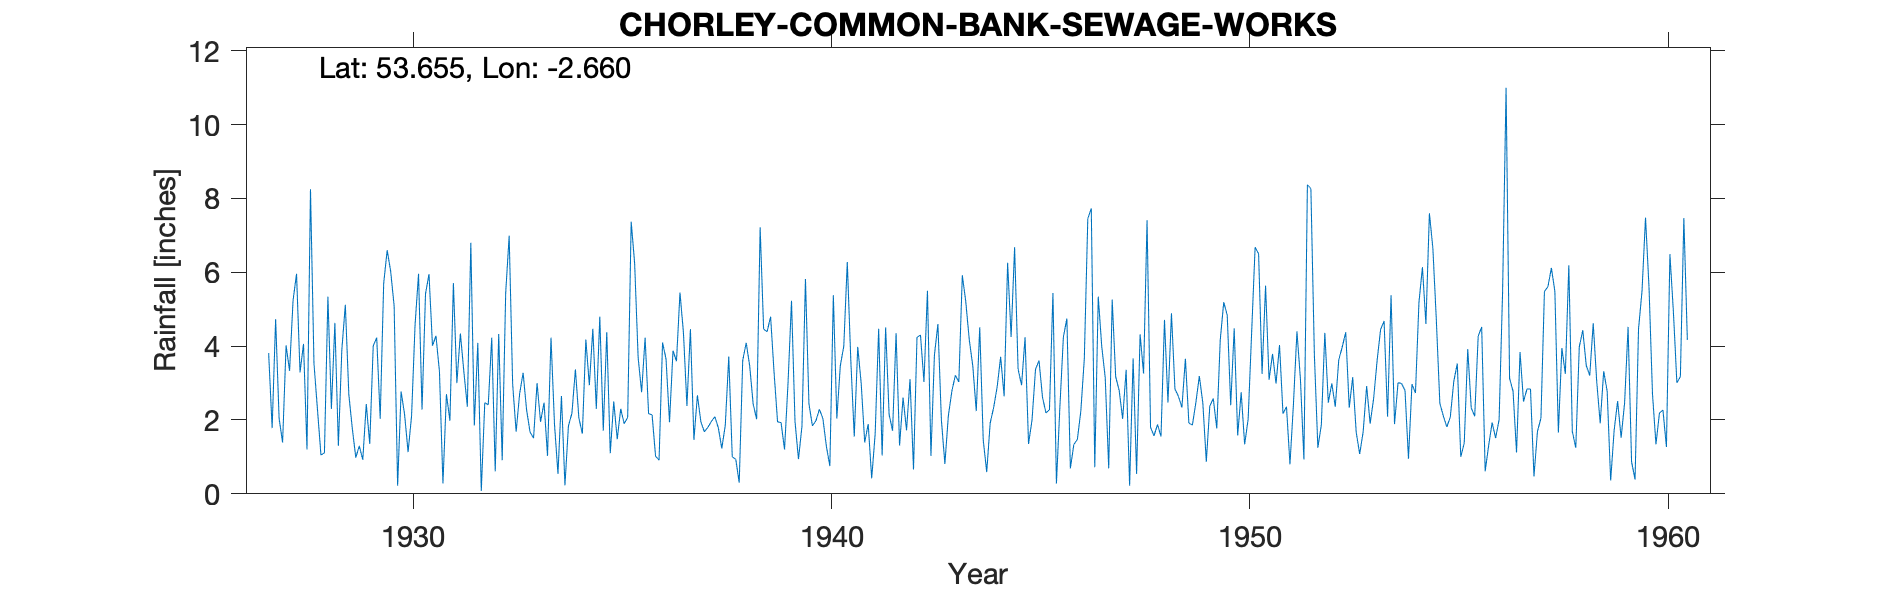

Data behind this chart, as committed beside it:
CHORLEY, COMMON BANK SEWAGE WORKS, , , , , , , , , , , , , , , , , , , , , , , 
Grid ref, SD565178, Long, -2.66, Lat, 53.65, Elevation, 186, ft, , , , , , , , , , , , , , , 
Station no, 3006, , , , , , , , , , , , , , , , , , , , , , 
, 1920, 1921, 1922, 1923, 1924, 1925, 1926, 1927, 1928, 1929, 1930, 1931, 1932, 1933, 1934, 1935, 1936, 1937, 1938, 1939, 1940, 1941, 1942
January, , , , , , , , 3.81, 8.25, 1.77, 5.09, 4.28, 4.09, 2.71, 2.65, 1.71, 4.23, 2.38, 3.72, 4.8, 1.84, 1.55, 4.35
February, , , , , , , , 1.78, 3.53, 0.98, 0.22, 3.31, 0.08, 3.28, 0.23, 4.38, 2.17, 4.46, 1, 3.28, 1.98, 3.98, 1.31
March, , , , , , , , 4.73, 2.29, 1.3, 2.77, 0.28, 2.47, 2.27, 1.84, 1.1, 2.14, 1.46, 0.94, 1.95, 2.29, 2.98, 2.61
April, , , , , , , , 2.04, 1.05, 0.92, 2.15, 2.7, 2.41, 1.67, 2.18, 2.5, 1.02, 2.67, 0.3, 1.93, 2.04, 1.39, 1.72
May, , , , , , , , 1.39, 1.11, 2.43, 1.13, 1.98, 4.23, 1.51, 3.37, 1.48, 0.91, 1.95, 3.61, 1.2, 1.29, 1.89, 3.11
June, , , , , , , , 4.02, 5.34, 1.35, 2.11, 5.71, 0.61, 3, 2.05, 2.3, 4.1, 1.68, 4.09, 3, 0.75, 0.42, 0.66
July, , , , , , , , 3.33, 2.3, 4.01, 4.57, 3, 4.33, 1.95, 1.63, 1.9, 3.65, 1.8, 3.47, 5.23, 5.38, 1.62, 4.24
August, , , , , , , , 5.24, 4.63, 4.23, 5.96, 4.34, 0.91, 2.47, 4.18, 2.07, 1.94, 1.96, 2.43, 1.96, 2.04, 4.47, 4.3
September, , , , , , , , 5.96, 1.3, 2.03, 2.28, 3.31, 5.44, 1.03, 2.94, 7.37, 3.88, 2.09, 2.02, 0.94, 3.47, 1.04, 3.03
October, , , , , , , , 3.29, 3.91, 5.7, 5.42, 2.36, 6.99, 4.23, 4.47, 6.24, 3.59, 1.79, 7.22, 1.83, 4, 4.51, 5.5
November, , , , , , , , 4.06, 5.12, 6.6, 5.95, 6.8, 2.97, 1.89, 2.3, 3.69, 5.45, 1.23, 4.46, 5.82, 6.28, 2.15, 1.03
December, , , , , , , , 1.2, 2.69, 6.03, 4.01, 1.85, 1.68, 0.54, 4.8, 2.75, 4.36, 1.86, 4.39, 2.44, 3.64, 1.71, 3.76
Total, , , , , , , , 40.85, 41.52, 37.35, 41.66, 39.92, 36.21, 26.55, 32.64, 37.49, 37.44, 25.33, 37.65, 34.38, 35, 27.71, 35.62
12271, CHORLEY: COMMON BANK S WKS, 01/01/1927, Current, , , , , , , , , , , , , , , , , , , , 
